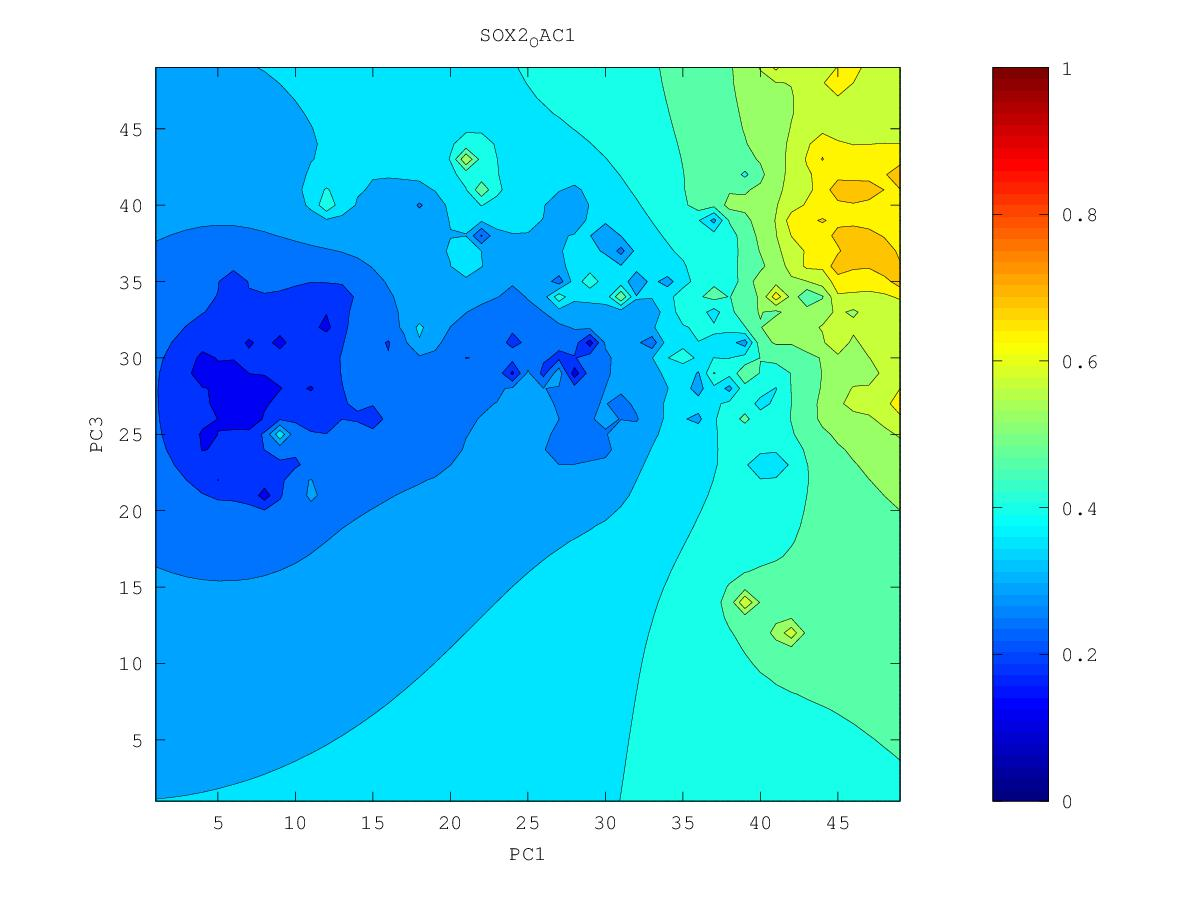

The table this chart was drawn from, first rows:
0.581596703086, 0.589289253332, 0.596900373092, 0.605545380404, 0.616347712832, 0.630716490454, 0.65269587656, 0.744128759785, 0.683055203988, 0.681210669556, 0.685941551552, 0.67926727222, 0.682341838996, 0.689605879785, 0.715844013702, 0.637261740011, 0.595159311452, 0.617833842961, 0.627013847026, 0.629758467551, 0.626033637006, 0.629224529884, 0.684001510244, 0.606979815282
0.5875, 0.5946, 0.6004, 0.6074, 0.6172, 0.6308, 0.6502, 0.6772, 0.6865, 0.676, 0.6763, 0.6852, 0.6996, 0.7243, 0.6667, 0.6207, 0.5791, 0.6013, 0.6106, 0.6019, 0.5922, 0.5966, 0.5977, 0.5829
0.6012, 0.6056, 0.6056, 0.6092, 0.6173, 0.6296, 0.6467, 0.6743, 0.7042, 0.6778, 0.677, 0.695, 0.7256, 0.6923, 0.6523, 0.6171, 0.5939, 0.5916, 0.6035, 0.5711, 0.5364, 0.5828, 0.5881, 0.5676
0.661, 0.6297, 0.6134, 0.6107, 0.6171, 0.6291, 0.6443, 0.666, 0.7179, 0.6827, 0.6778, 0.7035, 0.7298, 0.6952, 0.6565, 0.6194, 0.5639, 0.5892, 0.5564, 0.5633, 0.549, 0.5771, 0.5875, 0.5585
0.633, 0.6709, 0.6236, 0.6098, 0.6168, 0.6338, 0.6475, 0.6639, 0.731, 0.669, 0.6727, 0.7048, 0.6775, 0.7288, 0.6512, 0.6244, 0.5821, 0.6189, 0.6164, 0.5598, 0.5434, 0.5462, 0.5647, 0.5705
0.599, 0.6249, 0.6095, 0.6021, 0.6134, 0.668, 0.69, 0.6493, 0.6475, 0.6536, 0.6917, 0.6608, 0.6474, 0.6374, 0.6014, 0.5105, 0.5531, 0.5765, 0.565, 0.5227, 0.5171, 0.5199, 0.5288, 0.528
0.5796, 0.5864, 0.5865, 0.5876, 0.5973, 0.6202, 0.6353, 0.6213, 0.62, 0.6359, 0.6767, 0.6637, 0.6361, 0.641, 0.5711, 0.4648, 0.5444, 0.5603, 0.5603, 0.4883, 0.4885, 0.4916, 0.4915, 0.4882
0.5753, 0.5739, 0.5706, 0.5708, 0.575, 0.5818, 0.5859, 0.5866, 0.5914, 0.6075, 0.6555, 0.6311, 0.6046, 0.59, 0.5645, 0.5538, 0.544, 0.5394, 0.5221, 0.4683, 0.4597, 0.4604, 0.459, 0.4606
0.6418, 0.5717, 0.5571, 0.5539, 0.5539, 0.5544, 0.5532, 0.553, 0.5594, 0.5689, 0.5757, 0.5705, 0.5583, 0.5471, 0.5487, 0.6647, 0.501, 0.5598, 0.5224, 0.4657, 0.4468, 0.3991, 0.4151, 0.4383
0.5773, 0.5541, 0.5417, 0.5373, 0.5349, 0.5313, 0.5215, 0.5025, 0.5262, 0.5372, 0.5352, 0.5279, 0.5191, 0.5029, 0.5448, 0.5231, 0.519, 0.5124, 0.4952, 0.4598, 0.4555, 0.4297, 0.3814, 0.4318
0.532, 0.5294, 0.5248, 0.5213, 0.5182, 0.5132, 0.5002, 0.4474, 0.5105, 0.5272, 0.5041, 0.4874, 0.4806, 0.4775, 0.4843, 0.4875, 0.4983, 0.4558, 0.3186, 0.4239, 0.5003, 0.4399, 0.4383, 0.4698
0.5115, 0.511, 0.509, 0.5065, 0.5037, 0.4999, 0.4947, 0.493, 0.5096, 0.5349, 0.4646, 0.4319, 0.4313, 0.4388, 0.4267, 0.4567, 0.4406, 0.4189, 0.3646, 0.4006, 0.4213, 0.3269, 0.4167, 0.4375
0.4967, 0.4964, 0.495, 0.4929, 0.4905, 0.4878, 0.4856, 0.4865, 0.4941, 0.4752, 0.3274, 0.4264, 0.4326, 0.4364, 0.4491, 0.4786, 0.379, 0.4106, 0.3906, 0.402, 0.4624, 0.3874, 0.3893, 0.3947
0.4844, 0.4837, 0.4823, 0.4804, 0.478, 0.4755, 0.4736, 0.4739, 0.486, 0.4884, 0.4064, 0.4232, 0.4246, 0.4232, 0.4317, 0.451, 0.4269, 0.4091, 0.4011, 0.3976, 0.3392, 0.3254, 0.3651, 0.3326
0.4734, 0.4724, 0.4708, 0.4686, 0.466, 0.4631, 0.4602, 0.4578, 0.4552, 0.4446, 0.4272, 0.4181, 0.4105, 0.3961, 0.3707, 0.4446, 0.4222, 0.3975, 0.3948, 0.413, 0.3834, 0.364, 0.3586, 0.3487
0.4635, 0.4621, 0.4601, 0.4575, 0.4544, 0.4508, 0.4469, 0.4422, 0.4362, 0.4274, 0.4169, 0.4068, 0.3958, 0.3761, 0.3291, 0.3747, 0.3782, 0.3719, 0.3712, 0.4011, 0.3511, 0.3438, 0.3491, 0.3496
0.4544, 0.4526, 0.4501, 0.4471, 0.4435, 0.4392, 0.4342, 0.4283, 0.4212, 0.4125, 0.4027, 0.3923, 0.3817, 0.3696, 0.3553, 0.3497, 0.3061, 0.3384, 0.2532, 0.3425, 0.3354, 0.3314, 0.3318, 0.3321
0.446, 0.4438, 0.4409, 0.4374, 0.4332, 0.4282, 0.4223, 0.4153, 0.4073, 0.3979, 0.3867, 0.3738, 0.3616, 0.3581, 0.3195, 0.3466, 0.3353, 0.3158, 0.2995, 0.3232, 0.3237, 0.3162, 0.3005, 0.2812
0.4382, 0.4357, 0.4325, 0.4286, 0.4238, 0.418, 0.4111, 0.403, 0.3939, 0.3835, 0.3691, 0.3457, 0.2681, 0.3499, 0.3662, 0.513, 0.3167, 0.3189, 0.3107, 0.3077, 0.3058, 0.2995, 0.2669, 0.287
0.4311, 0.4283, 0.4249, 0.4206, 0.4154, 0.4089, 0.4008, 0.3908, 0.3796, 0.369, 0.3556, 0.302, 0.3406, 0.3593, 0.3706, 0.363, 0.326, 0.3121, 0.2956, 0.2759, 0.2788, 0.2882, 0.2903, 0.2921
0.4246, 0.4217, 0.4181, 0.4136, 0.4081, 0.401, 0.3917, 0.3786, 0.3594, 0.3477, 0.3486, 0.3469, 0.3529, 0.3741, 0.4382, 0.356, 0.328, 0.3002, 0.1472, 0.2605, 0.2596, 0.2629, 0.2831, 0.2861
0.4188, 0.4158, 0.4122, 0.4078, 0.4022, 0.395, 0.3852, 0.3698, 0.3333, 0.3033, 0.3344, 0.3461, 0.3507, 0.3589, 0.3683, 0.3534, 0.3249, 0.2922, 0.2581, 0.2264, 0.141, 0.2542, 0.28, 0.2837
0.4135, 0.4107, 0.4073, 0.4031, 0.3979, 0.3912, 0.3822, 0.3691, 0.3488, 0.3131, 0.3262, 0.3426, 0.343, 0.3341, 0.2587, 0.4369, 0.3206, 0.2771, 0.2431, 0.2194, 0.3222, 0.2816, 0.2855, 0.2878
0.4087, 0.4062, 0.4032, 0.3996, 0.3952, 0.3897, 0.3823, 0.3726, 0.3605, 0.3483, 0.3438, 0.3426, 0.3377, 0.3277, 0.3181, 0.32, 0.2877, 0.2583, 0.2395, 0.2393, 0.2132, 0.2888, 0.292, 0.2926
0.4044, 0.4022, 0.3998, 0.3971, 0.394, 0.3902, 0.3851, 0.3783, 0.3696, 0.3598, 0.351, 0.3433, 0.3348, 0.3228, 0.3036, 0.2903, 0.2764, 0.2502, 0.2382, 0.2538, 0.2973, 0.3346, 0.2976, 0.2955
0.4004, 0.3987, 0.397, 0.3956, 0.3943, 0.393, 0.3909, 0.3874, 0.3813, 0.3693, 0.3549, 0.343, 0.3334, 0.3205, 0.2925, 0.2751, 0.2662, 0.2367, 0.2208, 0.2507, 0.1615, 0.294, 0.2943, 0.2951
0.3966, 0.3953, 0.3945, 0.3945, 0.396, 0.3994, 0.4023, 0.4037, 0.4124, 0.3868, 0.3563, 0.3361, 0.3334, 0.326, 0.3084, 0.2895, 0.2596, 0.2362, 0.2454, 0.255, 0.2668, 0.2809, 0.2885, 0.2925
0.3927, 0.3919, 0.3917, 0.3931, 0.3979, 0.4116, 0.4343, 0.4225, 0.5006, 0.4035, 0.354, 0.2256, 0.3443, 0.3465, 0.3195, 0.2982, 0.277, 0.252, 0.2318, 0.2332, 0.2646, 0.2772, 0.2844, 0.2888
0.3887, 0.3881, 0.3882, 0.39, 0.3962, 0.4176, 0.5696, 0.4212, 0.3989, 0.3766, 0.3536, 0.3436, 0.3886, 0.3926, 0.3268, 0.3049, 0.2887, 0.2727, 0.2536, 0.2298, 0.2629, 0.2749, 0.2807, 0.2842
0.3845, 0.3838, 0.3838, 0.3849, 0.3886, 0.3969, 0.4041, 0.3895, 0.3709, 0.3555, 0.3462, 0.3437, 0.3494, 0.3434, 0.3229, 0.3079, 0.2971, 0.2873, 0.2726, 0.2564, 0.2676, 0.2735, 0.2766, 0.278
0.3801, 0.3793, 0.3787, 0.3786, 0.3792, 0.3796, 0.3767, 0.3663, 0.3468, 0.3215, 0.3315, 0.3339, 0.3319, 0.3257, 0.316, 0.3076, 0.3042, 0.308, 0.2978, 0.2786, 0.2717, 0.2705, 0.2709, 0.2704
0.3755, 0.3746, 0.3736, 0.3725, 0.3711, 0.3686, 0.3635, 0.3535, 0.333, 0.28, 0.3215, 0.3256, 0.3222, 0.3161, 0.3091, 0.3039, 0.3063, 0.3582, 0.3383, 0.2799, 0.2666, 0.2618, 0.2614, 0.2632
0.3709, 0.3699, 0.3686, 0.367, 0.3648, 0.3614, 0.3562, 0.3483, 0.337, 0.3264, 0.3236, 0.3205, 0.3149, 0.3079, 0.301, 0.2956, 0.2939, 0.2961, 0.276, 0.2569, 0.2483, 0.2409, 0.2398, 0.2552
0.3664, 0.3655, 0.3641, 0.3623, 0.3599, 0.3566, 0.3522, 0.3464, 0.339, 0.3313, 0.3241, 0.3167, 0.3083, 0.2994, 0.2908, 0.2836, 0.2775, 0.2654, 0.2261, 0.235, 0.2326, 0.2349, 0.2337, 0.2456
0.3619, 0.3613, 0.3601, 0.3583, 0.3561, 0.3534, 0.3503, 0.3464, 0.3413, 0.3338, 0.3242, 0.3133, 0.3017, 0.2896, 0.2775, 0.2682, 0.2623, 0.256, 0.2489, 0.2443, 0.2419, 0.2402, 0.2343, 0.2035
0.3579, 0.3575, 0.3565, 0.3549, 0.353, 0.3512, 0.3499, 0.3493, 0.3483, 0.3411, 0.3265, 0.3108, 0.2952, 0.2785, 0.258, 0.242, 0.2436, 0.2431, 0.2421, 0.2409, 0.2395, 0.2375, 0.2333, 0.2278
0.3543, 0.3542, 0.3532, 0.3518, 0.3503, 0.3493, 0.35, 0.3554, 0.3714, 0.3688, 0.3335, 0.3091, 0.2893, 0.2685, 0.2382, 0.1982, 0.2186, 0.2231, 0.229, 0.2321, 0.2316, 0.2299, 0.229, 0.2306
0.3515, 0.3513, 0.3503, 0.3488, 0.3474, 0.3468, 0.3485, 0.3578, 0.4085, 0.4461, 0.3372, 0.3062, 0.2843, 0.2622, 0.2343, 0.1916, 0.1769, 0.1556, 0.2131, 0.2214, 0.2194, 0.2123, 0.2159, 0.1859
0.3495, 0.3489, 0.3476, 0.346, 0.3443, 0.3433, 0.3438, 0.3483, 0.3593, 0.3541, 0.3246, 0.3005, 0.28, 0.2589, 0.2328, 0.1877, 0.1762, 0.1929, 0.2058, 0.2118, 0.2076, 0.1671, 0.2086, 0.2158
0.3479, 0.3467, 0.3451, 0.3431, 0.341, 0.3391, 0.3376, 0.3367, 0.3346, 0.3264, 0.3112, 0.294, 0.2764, 0.258, 0.2374, 0.2151, 0.1926, 0.1764, 0.1952, 0.2027, 0.2004, 0.191, 0.2044, 0.2256
0.3465, 0.3449, 0.3428, 0.3405, 0.3378, 0.335, 0.3319, 0.3281, 0.3227, 0.3142, 0.3025, 0.2885, 0.2734, 0.2575, 0.2409, 0.2243, 0.2066, 0.19, 0.1592, 0.1946, 0.191, 0.1711, 0.1917, 0.2247
0.3453, 0.3432, 0.3408, 0.338, 0.3349, 0.3313, 0.3272, 0.3222, 0.3158, 0.3074, 0.2969, 0.2845, 0.2707, 0.2559, 0.2411, 0.2276, 0.214, 0.1984, 0.1887, 0.1901, 0.1809, 0.1279, 0.166, 0.1821
0.3441, 0.3417, 0.339, 0.3359, 0.3324, 0.3284, 0.3237, 0.3181, 0.3114, 0.3032, 0.2934, 0.2818, 0.2683, 0.2522, 0.2346, 0.2254, 0.216, 0.1951, 0.1675, 0.1847, 0.1739, 0.1643, 0.1508, 0.1256
0.3431, 0.3404, 0.3375, 0.3341, 0.3304, 0.3261, 0.3211, 0.3154, 0.3087, 0.3007, 0.2914, 0.2805, 0.2672, 0.2482, 0.1853, 0.2175, 0.2188, 0.2065, 0.1932, 0.1795, 0.1344, 0.1519, 0.1216, 0.1522
0.3422, 0.3393, 0.3362, 0.3327, 0.3288, 0.3244, 0.3194, 0.3137, 0.3071, 0.2995, 0.2908, 0.2808, 0.2687, 0.2531, 0.2337, 0.229, 0.2245, 0.2132, 0.1961, 0.1769, 0.1616, 0.1634, 0.1601, 0.1732
0.3414, 0.3385, 0.3352, 0.3317, 0.3277, 0.3233, 0.3183, 0.3127, 0.3064, 0.2993, 0.2913, 0.2823, 0.2721, 0.2607, 0.2496, 0.2407, 0.2319, 0.2196, 0.1973, 0.157, 0.1165, 0.1792, 0.1865, 0.1876
0.3408, 0.3378, 0.3345, 0.3309, 0.327, 0.3226, 0.3178, 0.3124, 0.3065, 0.2999, 0.2926, 0.2846, 0.2759, 0.2668, 0.2578, 0.2491, 0.24, 0.2291, 0.2154, 0.2028, 0.1964, 0.1997, 0.2036, 0.2045
0.3403, 0.3373, 0.3341, 0.3305, 0.3266, 0.3224, 0.3177, 0.3126, 0.307, 0.3009, 0.2943, 0.2872, 0.2797, 0.272, 0.2641, 0.2563, 0.2482, 0.2396, 0.2307, 0.2232, 0.2189, 0.2181, 0.2191, 0.2203
0.34, 0.337, 0.3338, 0.3303, 0.3265, 0.3224, 0.318, 0.3132, 0.308, 0.3024, 0.2964, 0.2901, 0.2835, 0.2767, 0.2699, 0.263, 0.2561, 0.2493, 0.2428, 0.2375, 0.2341, 0.2326, 0.2326, 0.2337
